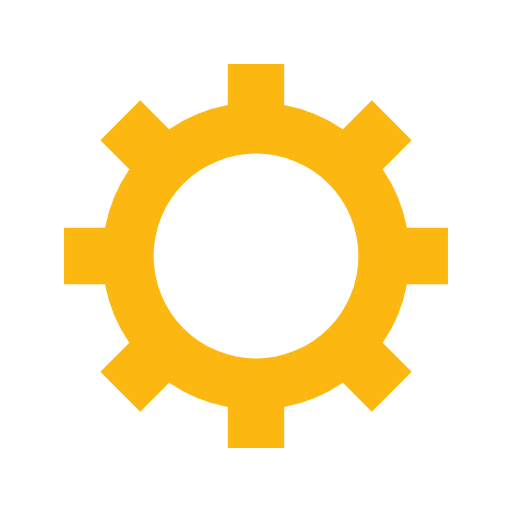
t = 0.00 s
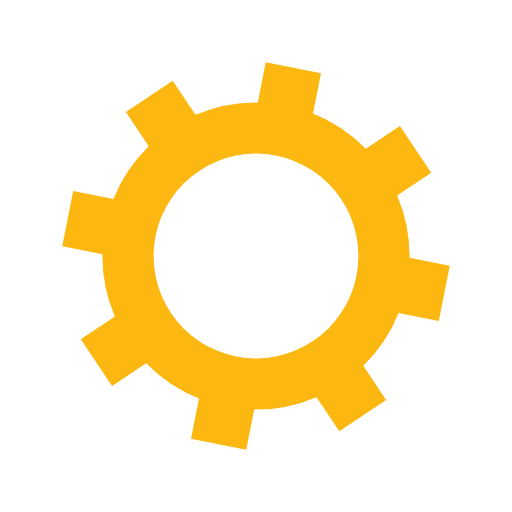
t = 0.16 s
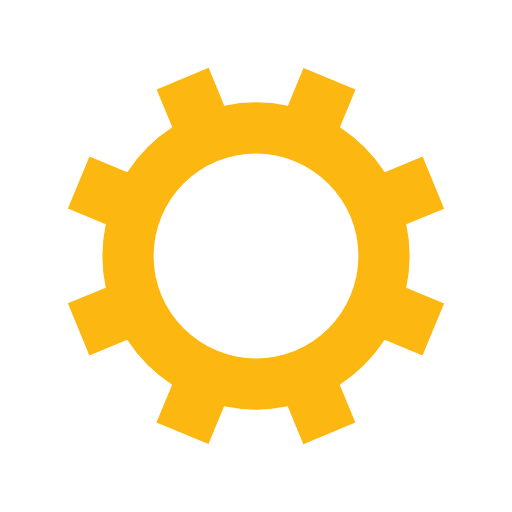
t = 0.31 s
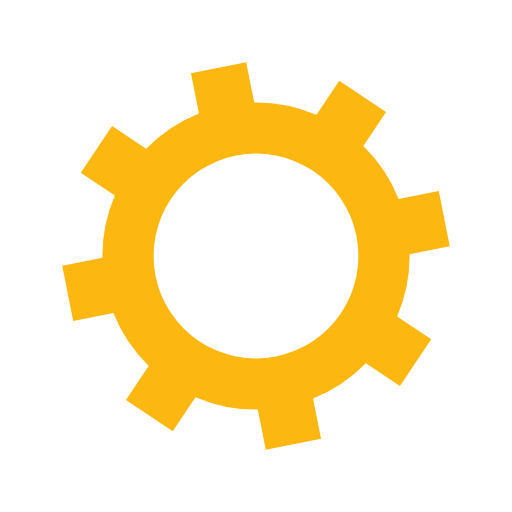
t = 0.47 s

The animated SVG that drew these frames (rendered in a browser with its animation timeline set to each time). Animation: 1 SMIL element (animateTransform=1); one cycle of 0.62 s, repeats indefinitely.

<?xml version="1.0" encoding="utf-8"?>
<svg xmlns="http://www.w3.org/2000/svg" xmlns:xlink="http://www.w3.org/1999/xlink" style="margin: auto; background: none; display: block; shape-rendering: auto;" width="200px" height="200px" viewBox="0 0 100 100" preserveAspectRatio="xMidYMid">
<g transform="translate(50 50)">
<g>
<animateTransform attributeName="transform" type="rotate" values="0;45" keyTimes="0;1" dur="0.6211180124223602s" repeatCount="indefinite"></animateTransform><path d="M29.491524206117255 -5.5 L37.491524206117255 -5.5 L37.491524206117255 5.5 L29.491524206117255 5.5 A30 30 0 0 1 24.742744050198738 16.964569457146712 L24.742744050198738 16.964569457146712 L30.399598299691117 22.621423706639092 L22.621423706639096 30.399598299691114 L16.964569457146716 24.742744050198734 A30 30 0 0 1 5.5 29.491524206117255 L5.5 29.491524206117255 L5.5 37.491524206117255 L-5.499999999999997 37.491524206117255 L-5.499999999999997 29.491524206117255 A30 30 0 0 1 -16.964569457146705 24.742744050198738 L-16.964569457146705 24.742744050198738 L-22.621423706639085 30.399598299691117 L-30.399598299691117 22.621423706639092 L-24.742744050198738 16.964569457146712 A30 30 0 0 1 -29.491524206117255 5.500000000000009 L-29.491524206117255 5.500000000000009 L-37.491524206117255 5.50000000000001 L-37.491524206117255 -5.500000000000001 L-29.491524206117255 -5.500000000000002 A30 30 0 0 1 -24.742744050198738 -16.964569457146705 L-24.742744050198738 -16.964569457146705 L-30.399598299691117 -22.621423706639085 L-22.621423706639092 -30.399598299691117 L-16.964569457146712 -24.742744050198738 A30 30 0 0 1 -5.500000000000011 -29.491524206117255 L-5.500000000000011 -29.491524206117255 L-5.500000000000012 -37.491524206117255 L5.499999999999998 -37.491524206117255 L5.5 -29.491524206117255 A30 30 0 0 1 16.964569457146702 -24.74274405019874 L16.964569457146702 -24.74274405019874 L22.62142370663908 -30.39959829969112 L30.399598299691117 -22.6214237066391 L24.742744050198738 -16.964569457146716 A30 30 0 0 1 29.491524206117255 -5.500000000000013 M0 -20A20 20 0 1 0 0 20 A20 20 0 1 0 0 -20" fill="#fcb711"></path></g></g>
<!-- [ldio] generated by https://loading.io/ --></svg>
